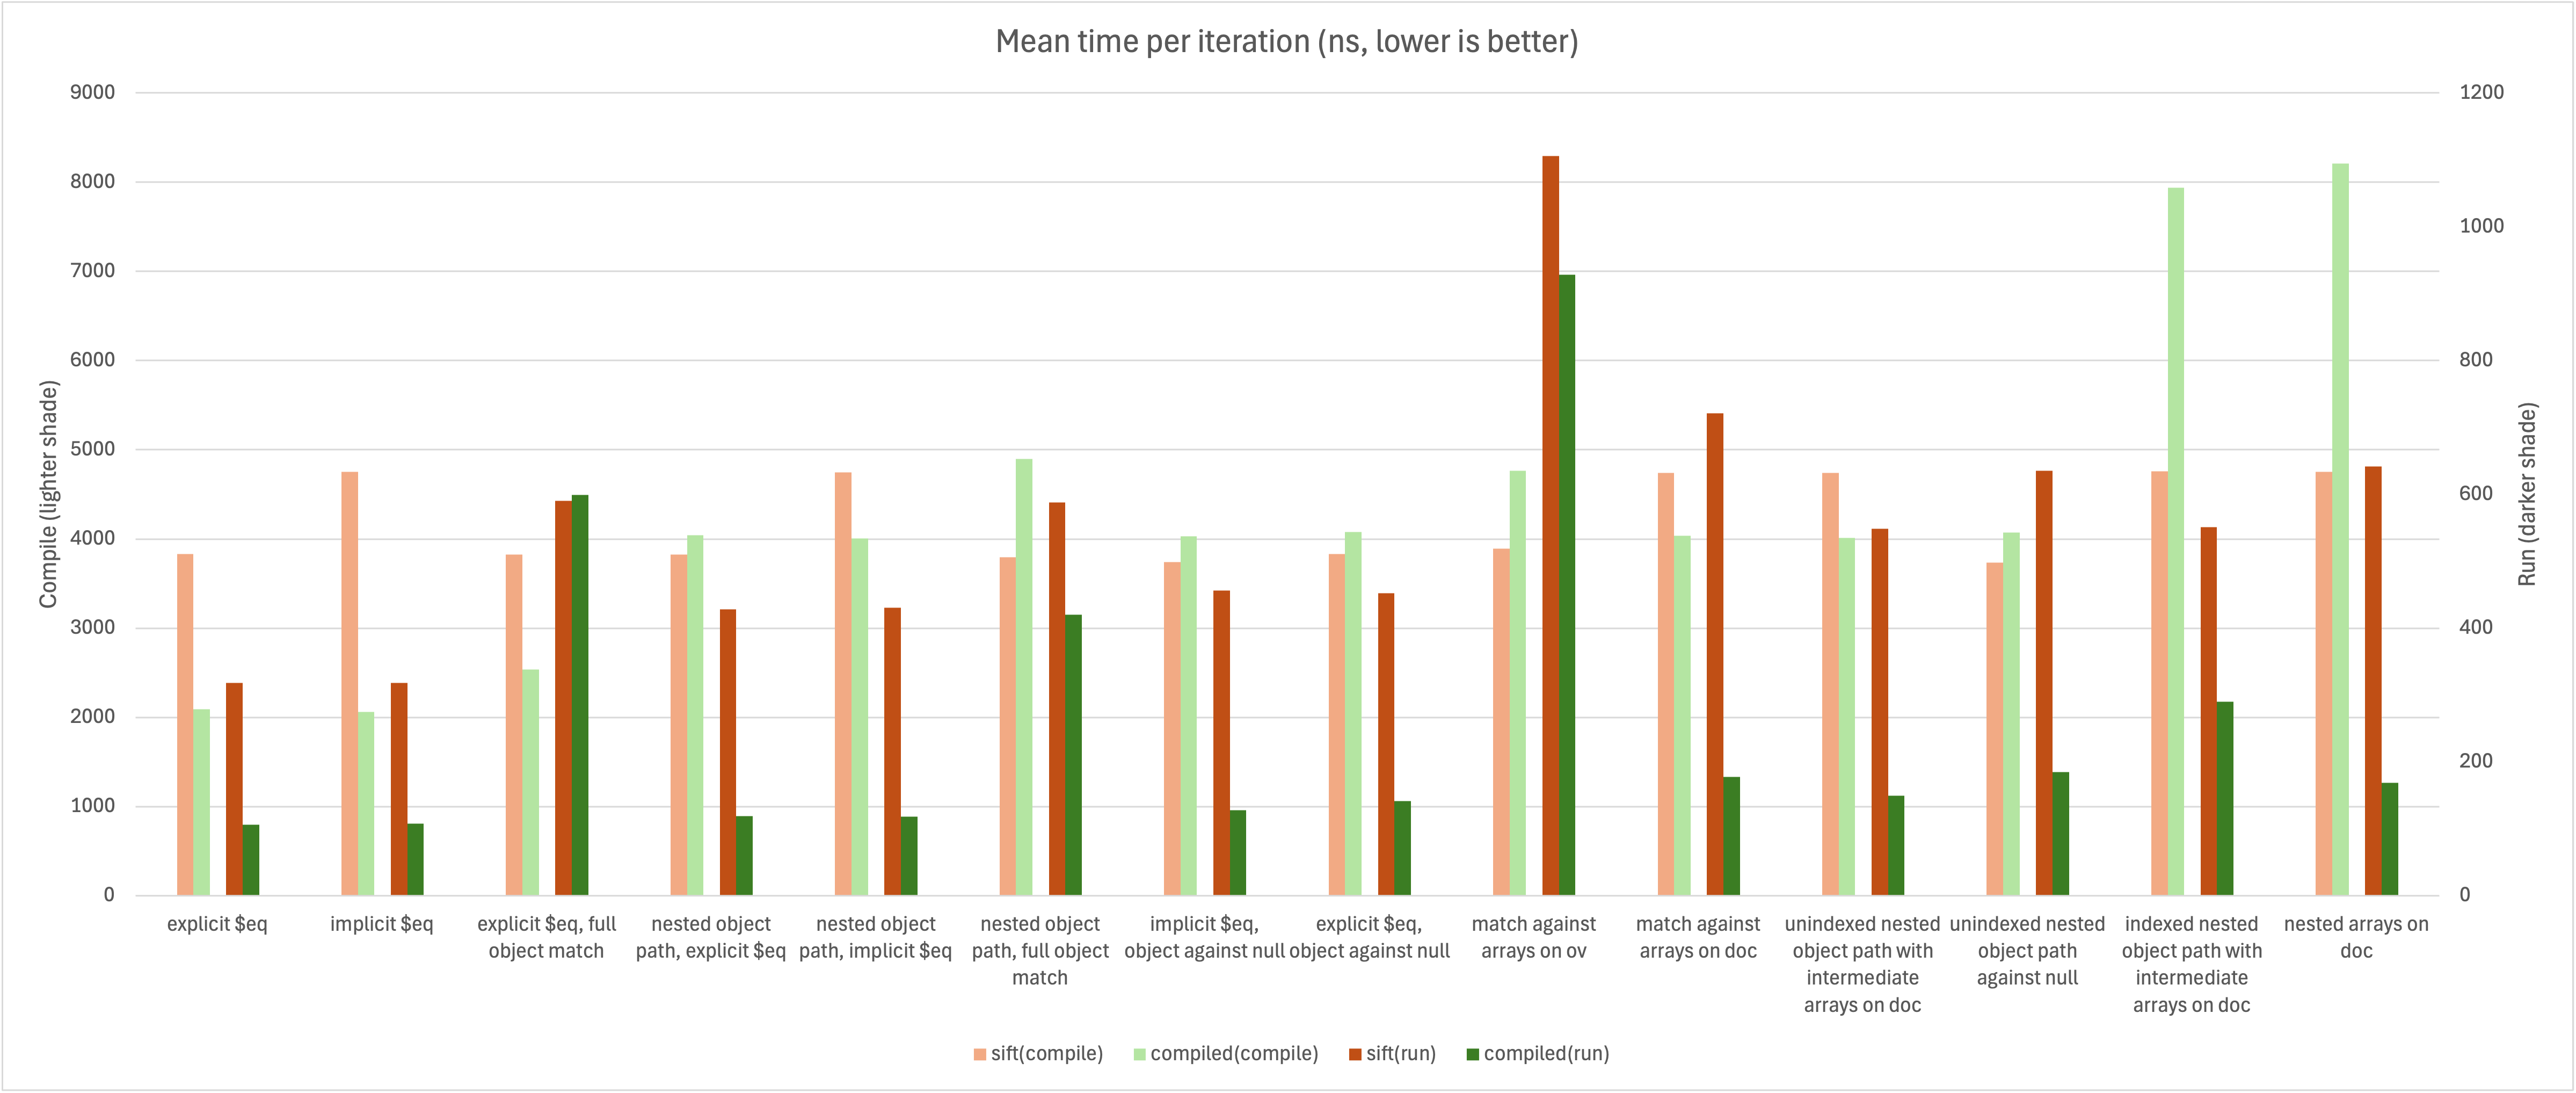

Data behind this chart, as committed beside it:
, sift, sift(compile), sift(run), compiled, compiled(compile), compiled(run)
explicit $eq, 3819, 3830, 318, 2190, 2093, 106
implicit $eq, 4777, 4752, 318, 2154, 2061, 108
explicit $eq, full object match, 4158, 3823, 590, 3081, 2537, 599
nested object path, explicit $eq, 3969, 3825, 428, 4123, 4044, 119
nested object path, implicit $eq, 4909, 4748, 431, 4110, 4006, 118
nested object path, full object match, 4092, 3796, 588, 5234, 4900, 420
implicit $eq, object against null, 3925, 3741, 456, 4178, 4033, 128
explicit $eq, object against null, 4015, 3830, 452, 4196, 4078, 142
match against arrays on ov, 4697, 3893, 1106, 5622, 4763, 928
match against arrays on doc, 5180, 4741, 721, 4165, 4039, 178
unindexed nested object path with interm…, 4996, 4743, 549, 4170, 4010, 150
unindexed nested object path against nul…, 4113, 3735, 635, 4211, 4071, 185
indexed nested object path with intermed…, 5019, 4757, 551, 8204, 7939, 290
nested arrays on doc, 5122, 4754, 642, 8411, 8207, 169
